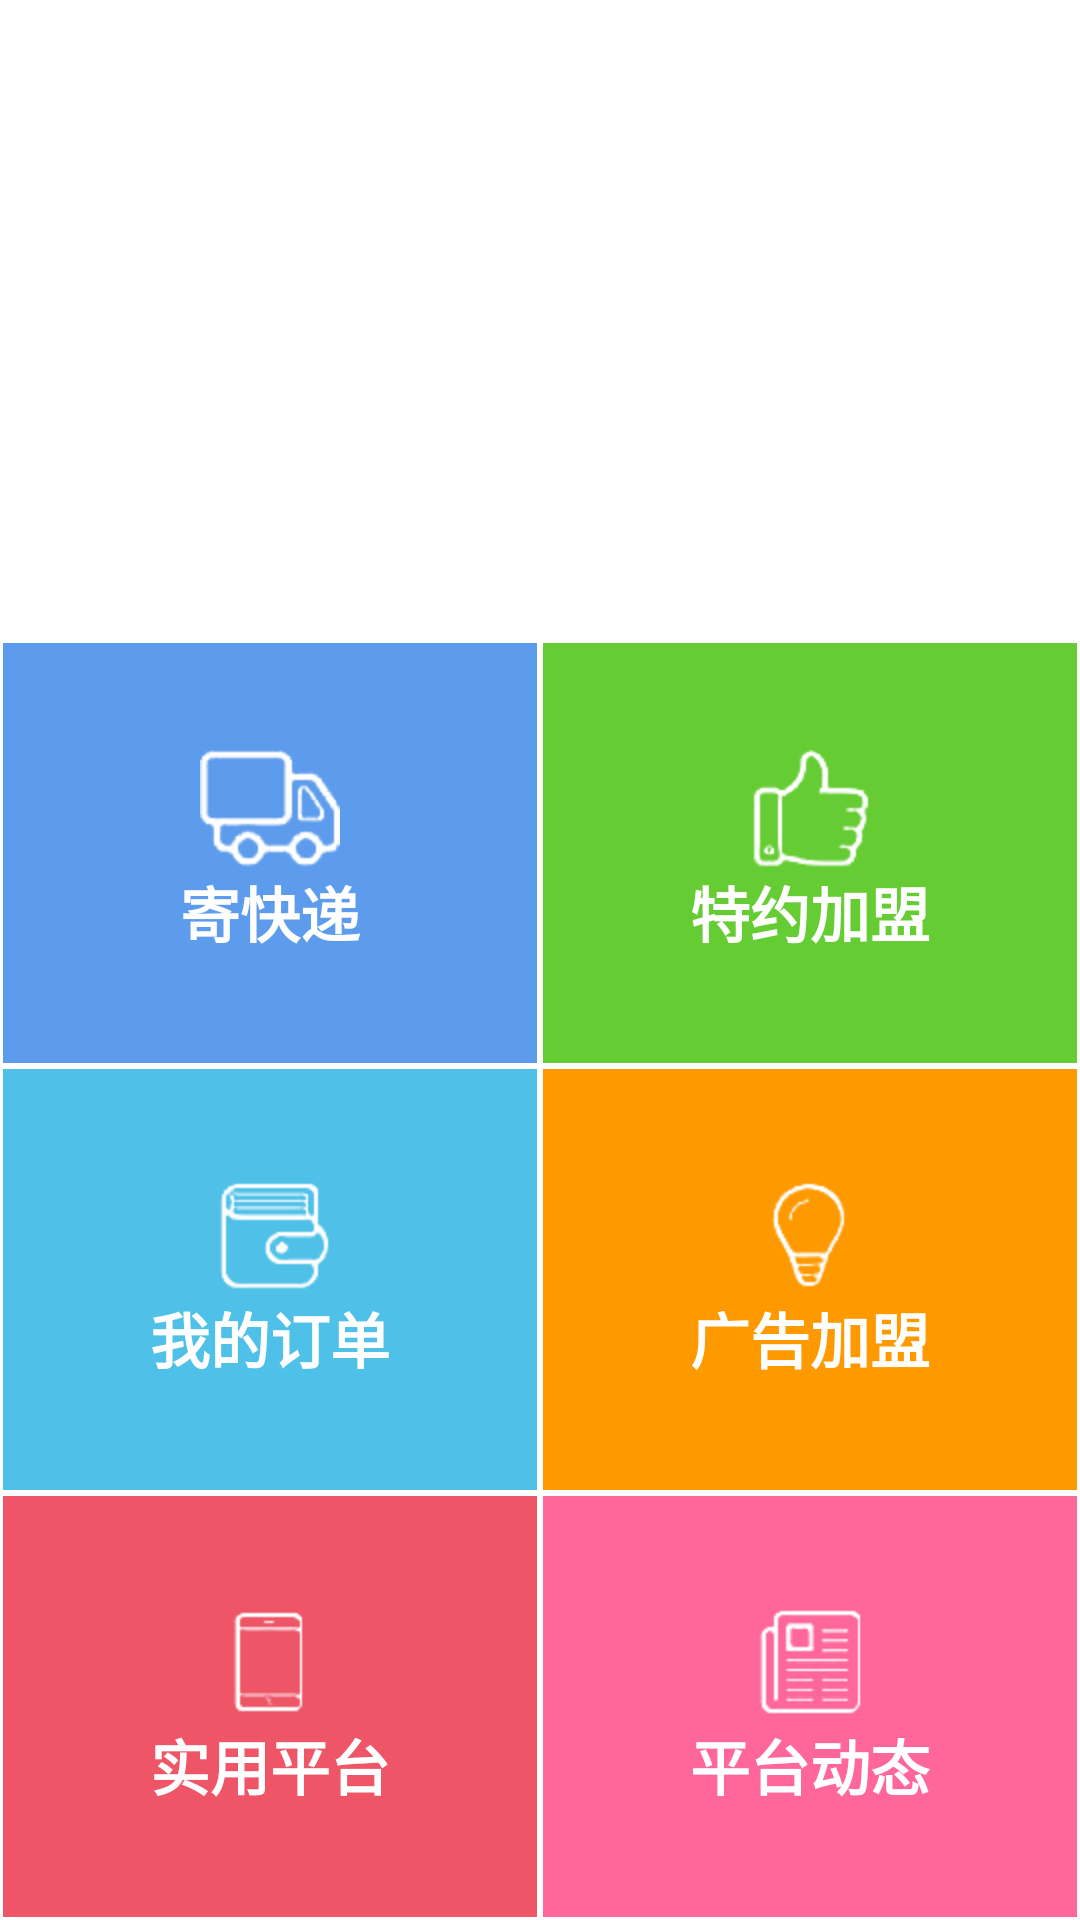

Produce the Android XML layout that renders to this screen, including the resource entries it uses.
<!-- AndroidManifest.xml: application theme AppTheme -->
<!-- res/layout/activity_main.xml -->
<LinearLayout xmlns:android="http://schemas.android.com/apk/res/android"
    xmlns:tools="http://schemas.android.com/tools"
    android:layout_width="match_parent"
    android:layout_height="match_parent"
    android:orientation="vertical">

    <LinearLayout
        android:layout_width="match_parent"
        android:layout_height="0dp"
        android:layout_weight="1" >

        <FrameLayout
            android:layout_width="match_parent"
            android:layout_height="match_parent" >

            <android.support.v4.view.ViewPager
                android:id="@+id/maintop_viewpager"
                android:layout_width="match_parent"
                android:layout_height="match_parent"
                android:layout_gravity="center" >
            </android.support.v4.view.ViewPager>

            <LinearLayout
                android:layout_width="match_parent"
                android:layout_height="wrap_content"
                android:layout_gravity="bottom"
                android:layout_marginBottom="10dp"
                android:gravity="center"
                android:orientation="horizontal" >

                <ImageView
                    android:id="@+id/main_pager01"
                    android:layout_width="wrap_content"
                    android:layout_height="wrap_content"
                    android:scaleType="matrix"
                    android:src="@drawable/main_image_page_now" />

                <ImageView
                    android:id="@+id/main_pager02"
                    android:layout_width="wrap_content"
                    android:layout_height="wrap_content"
                    android:layout_marginLeft="10dp"
                    android:scaleType="matrix"
                    android:src="@drawable/main_image_page" />

                <ImageView
                    android:id="@+id/main_pager03"
                    android:layout_width="wrap_content"
                    android:layout_height="wrap_content"
                    android:layout_marginLeft="10dp"
                    android:scaleType="matrix"
                    android:src="@drawable/main_image_page" />

                <ImageView
                    android:id="@+id/main_pager04"
                    android:layout_width="wrap_content"
                    android:layout_height="wrap_content"
                    android:layout_marginLeft="10dp"
                    android:scaleType="matrix"
                    android:src="@drawable/main_image_page" />

                <ImageView
                    android:id="@+id/main_pager05"
                    android:layout_width="wrap_content"
                    android:layout_height="wrap_content"
                    android:layout_marginLeft="10dp"
                    android:scaleType="matrix"
                    android:src="@drawable/main_image_page" />
            </LinearLayout>
        </FrameLayout>
    </LinearLayout>

    

    <LinearLayout
        android:layout_width="match_parent"
        android:layout_height="0dp"
        android:layout_weight="2"
        android:orientation="vertical" >

        <LinearLayout style="@style/main_linear" >

            <LinearLayout
                style="@style/main_linear_style"
                android:background="@drawable/gradient_send_express_selector"
                android:onClick="sendExpress" >

                <ImageView
                    android:layout_width="wrap_content"
                    android:layout_height="wrap_content"
                    android:scaleType="centerInside"
                    android:src="@drawable/main_express" />

                <TextView
                    style="@style/main_linear_text_style"
                    android:text="@string/main_send_express_text" />
            </LinearLayout>

            <LinearLayout
                style="@style/main_linear_style"
                android:background="@drawable/gradient_franchisees_selector"
                android:onClick="franchisees" >

                <ImageView
                    android:layout_width="wrap_content"
                    android:layout_height="wrap_content"
                    android:scaleType="centerInside"
                    android:src="@drawable/main_franchisees" />

                <TextView
                    style="@style/main_linear_text_style"
                    android:text="@string/main_franchisees_text" />
            </LinearLayout>
        </LinearLayout>

        <LinearLayout style="@style/main_linear" >

            <LinearLayout
                style="@style/main_linear_style"
                android:background="@drawable/gradient_order_selector"
                android:onClick="order" >

                <ImageView
                    android:layout_width="wrap_content"
                    android:layout_height="wrap_content"
                    android:scaleType="centerInside"
                    android:src="@drawable/main_order" />

                <TextView
                    style="@style/main_linear_text_style"
                    android:text="@string/main_order_text" />
            </LinearLayout>

            <LinearLayout
                style="@style/main_linear_style"
                android:background="@drawable/gradient_advertisement_selector"
                android:onClick="advertisement" >

                <ImageView
                    android:layout_width="wrap_content"
                    android:layout_height="wrap_content"
                    android:scaleType="centerInside"
                    android:src="@drawable/main_advertisement" />

                <TextView
                    style="@style/main_linear_text_style"
                    android:text="@string/main_advertisement_text" />
            </LinearLayout>
        </LinearLayout>

        <LinearLayout style="@style/main_linear" >

            <LinearLayout
                style="@style/main_linear_style"
                android:background="@drawable/gradient_platform_software_selector"
                android:onClick="platformSoftware" >

                <ImageView
                    android:layout_width="wrap_content"
                    android:layout_height="wrap_content"
                    android:scaleType="centerInside"
                    android:src="@drawable/main_platform_software" />

                <TextView
                    style="@style/main_linear_text_style"
                    android:text="@string/main_platform_software_text" />
            </LinearLayout>

            <LinearLayout
                style="@style/main_linear_style"
                android:background="@drawable/gradient_platform_news_selector"
                android:onClick="platformNews" >

                <ImageView
                    android:layout_width="wrap_content"
                    android:layout_height="wrap_content"
                    android:scaleType="centerInside"
                    android:src="@drawable/main_platform_news" />

                <TextView
                    style="@style/main_linear_text_style"
                    android:text="@string/main_platform_news_text" />
            </LinearLayout>
        </LinearLayout>
    </LinearLayout>

</LinearLayout>
<!-- resources referenced by this layout -->
<resources>
  <!-- drawable gradient_advertisement_selector (drawable) -->
  <?xml version="1.0" encoding="utf-8"?>
  
  <selector xmlns:android="http://schemas.android.com/apk/res/android">
  	<item android:state_pressed="true">
  	    <shape>
  		    <solid android:color="@color/main_gradient_four_pressed" />	
  		    <stroke android:width="1dp" android:color="#ffffff" />	
  		</shape>
  	</item>
  	<item >
  	    <shape>
  		    <solid android:color="@color/main_gradient_four_normal" />	
  		    <stroke android:width="1dp" android:color="#ffffff" />	
  		</shape>
  	</item>
  </selector>
  <!-- drawable gradient_order_selector (drawable) -->
  <?xml version="1.0" encoding="utf-8"?>
  
  <selector xmlns:android="http://schemas.android.com/apk/res/android">
  	<item android:state_pressed="true">
  	    <shape >
  	        <solid android:color="@color/main_gradient_three_pressed"/>	
  	        <stroke android:width="1dp" android:color="#ffffff" />	
  	    </shape>
  	</item>
  	<item >
  	    <shape >
  	        <solid android:color="@color/main_gradient_three_normal"/>
  	        <stroke android:width="1dp" android:color="#ffffff" />
  	    </shape>
  	</item>
  </selector>
  <string name="main_advertisement_text">广告加盟</string>
  <string name="main_franchisees_text">特约加盟</string>
  <string name="main_order_text">我的订单</string>
  <string name="main_platform_news_text">平台动态</string>
  <string name="main_platform_software_text">实用平台</string>
  <string name="main_send_express_text">寄快递</string>
  <style name="main_linear">
          <item name="android:gravity">center</item>
          <item name="android:layout_width">match_parent</item>
          <item name="android:layout_height">0.0dip</item>
          <item name="android:layout_weight">1.0</item>
          <item name="android:orientation">horizontal</item>
      </style>
  <style name="main_linear_style">
          <item name="android:gravity">center</item>
          <item name="android:layout_width">0.0dip</item>
          <item name="android:layout_height">match_parent</item>
          <item name="android:layout_weight">1.0</item>
          <item name="android:orientation">vertical</item>
          <item name="android:clickable">true</item>
      </style>
  <style name="main_linear_text_style">
          <item name="android:layout_width">wrap_content</item>
          <item name="android:layout_height">wrap_content</item>
          <item name="android:textColor">@android:color/white</item>
          <item name="android:textSize">20sp</item>
          <item name="android:textStyle">bold</item>
      </style>
  <style name="AppTheme" parent="AppBaseTheme">
          
          <item name="android:windowNoTitle">true</item>
      </style>
  <color name="main_gradient_four_pressed">#FFD700</color>
  <color name="main_gradient_four_normal">#FE9900</color>
  <color name="main_gradient_two_pressed">#32CD32</color>
  <color name="main_gradient_two_normal">#65CC33</color>
  <color name="main_gradient_three_pressed">#00BFFF</color>
  <color name="main_gradient_three_normal">#4FC0E8</color>
  <color name="main_gradient_six_pressed">#F08080</color>
  <color name="main_gradient_six_normal">#FF679A</color>
  <color name="main_gradient_five_pressed">#FF6347</color>
  <color name="main_gradient_five_normal">#EE5567</color>
  <color name="main_gradient_one_pressed">#87CEFA</color>
  <color name="main_gradient_one_normal">#5D9CEC</color>
  <style name="AppBaseTheme" parent="android:Theme.Light">
          
      </style>
</resources>
